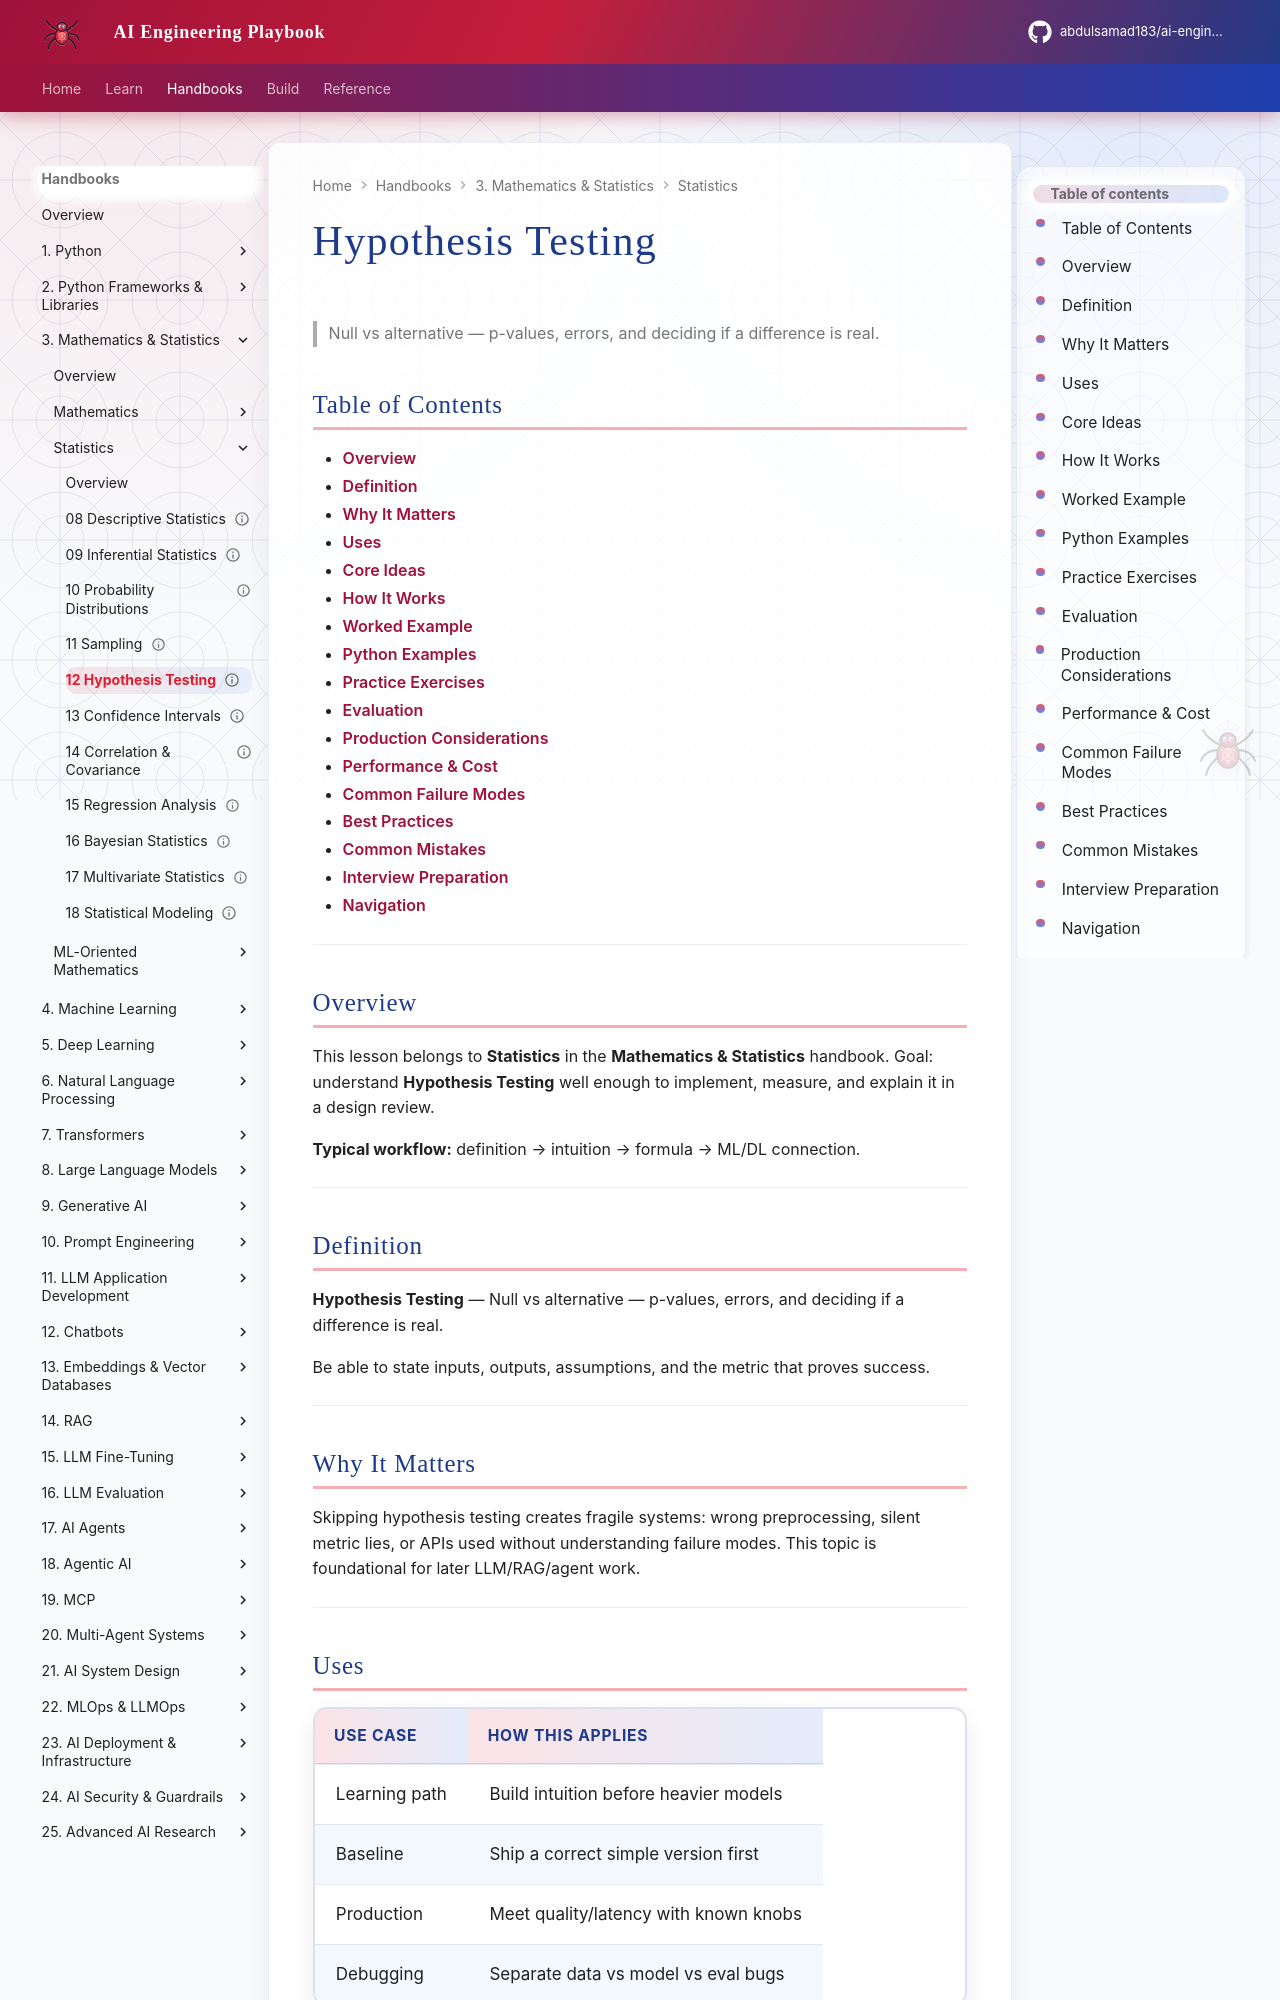

repository: abdulsamad183/ai-engineering-playbook · page: domains/mathematics-statistics/statistics/12-hypothesis-testing/index.html · generator: mkdocs

---
title: "Hypothesis Testing"
description: "Null vs alternative — p-values, errors, and deciding if a difference is real."
domain: mathematics-statistics
tags: [statistics, mathematics-statistics]
status: published
created: 2026-08-11
updated: 2026-08-12
version: "2.0"
related:
  - ../README.md
  - ../../python-engineering/README.md
  - ../../machine-learning/README.md
  - ../../deep-learning/README.md
---

# Hypothesis Testing

> Null vs alternative — p-values, errors, and deciding if a difference is real.

## Table of Contents

- [Overview](#overview)
- [Definition](#definition)
- [Why It Matters](#why-it-matters)
- [Uses](#uses)
- [Core Ideas](#core-ideas)
- [How It Works](#how-it-works)
- [Worked Example](#worked-example)
- [Python Examples](#python-examples)
- [Practice Exercises](#practice-exercises)
- [Evaluation](#evaluation)
- [Production Considerations](#production-considerations)
- [Performance & Cost](#performance--cost)
- [Common Failure Modes](#common-failure-modes)
- [Best Practices](#best-practices)
- [Common Mistakes](#common-mistakes)
- [Interview Preparation](#interview-preparation)
- [Navigation](#navigation)

---

## Overview

This lesson belongs to **Statistics** in the **Mathematics & Statistics** handbook. Goal: understand **Hypothesis Testing** well enough to implement, measure, and explain it in a design review.

**Typical workflow:** definition → intuition → formula → ML/DL connection.

---

## Definition

**Hypothesis Testing** — Null vs alternative — p-values, errors, and deciding if a difference is real.

Be able to state inputs, outputs, assumptions, and the metric that proves success.

---

## Why It Matters

Skipping hypothesis testing creates fragile systems: wrong preprocessing, silent metric lies, or APIs used without understanding failure modes. This topic is foundational for later LLM/RAG/agent work.

---
